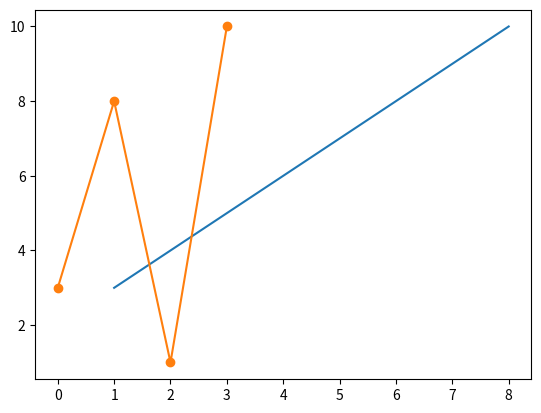

Reproduce this figure in Python.
#Three lines to make our compiler able to draw:
import sys
import matplotlib
matplotlib.use('Agg')

import matplotlib.pyplot as plt
import numpy as np

xpoints = np.array([1, 8])#横轴1开始8结束
ypoints = np.array([3, 10])#纵轴3开始10结束

plt.plot(xpoints, ypoints)
plt.show()

#Two  lines to make our compiler able to draw:
plt.savefig(sys.stdout.buffer)
sys.stdout.flush()


#Three lines to make our compiler able to draw:
import sys
import matplotlib
matplotlib.use('Agg')

import matplotlib.pyplot as plt
import numpy as np

ypoints = np.array([3, 8, 1, 10])

plt.plot(ypoints, marker = 'o')
plt.show()

#Two  lines to make our compiler able to draw:
plt.savefig(sys.stdout.buffer)
sys.stdout.flush()

